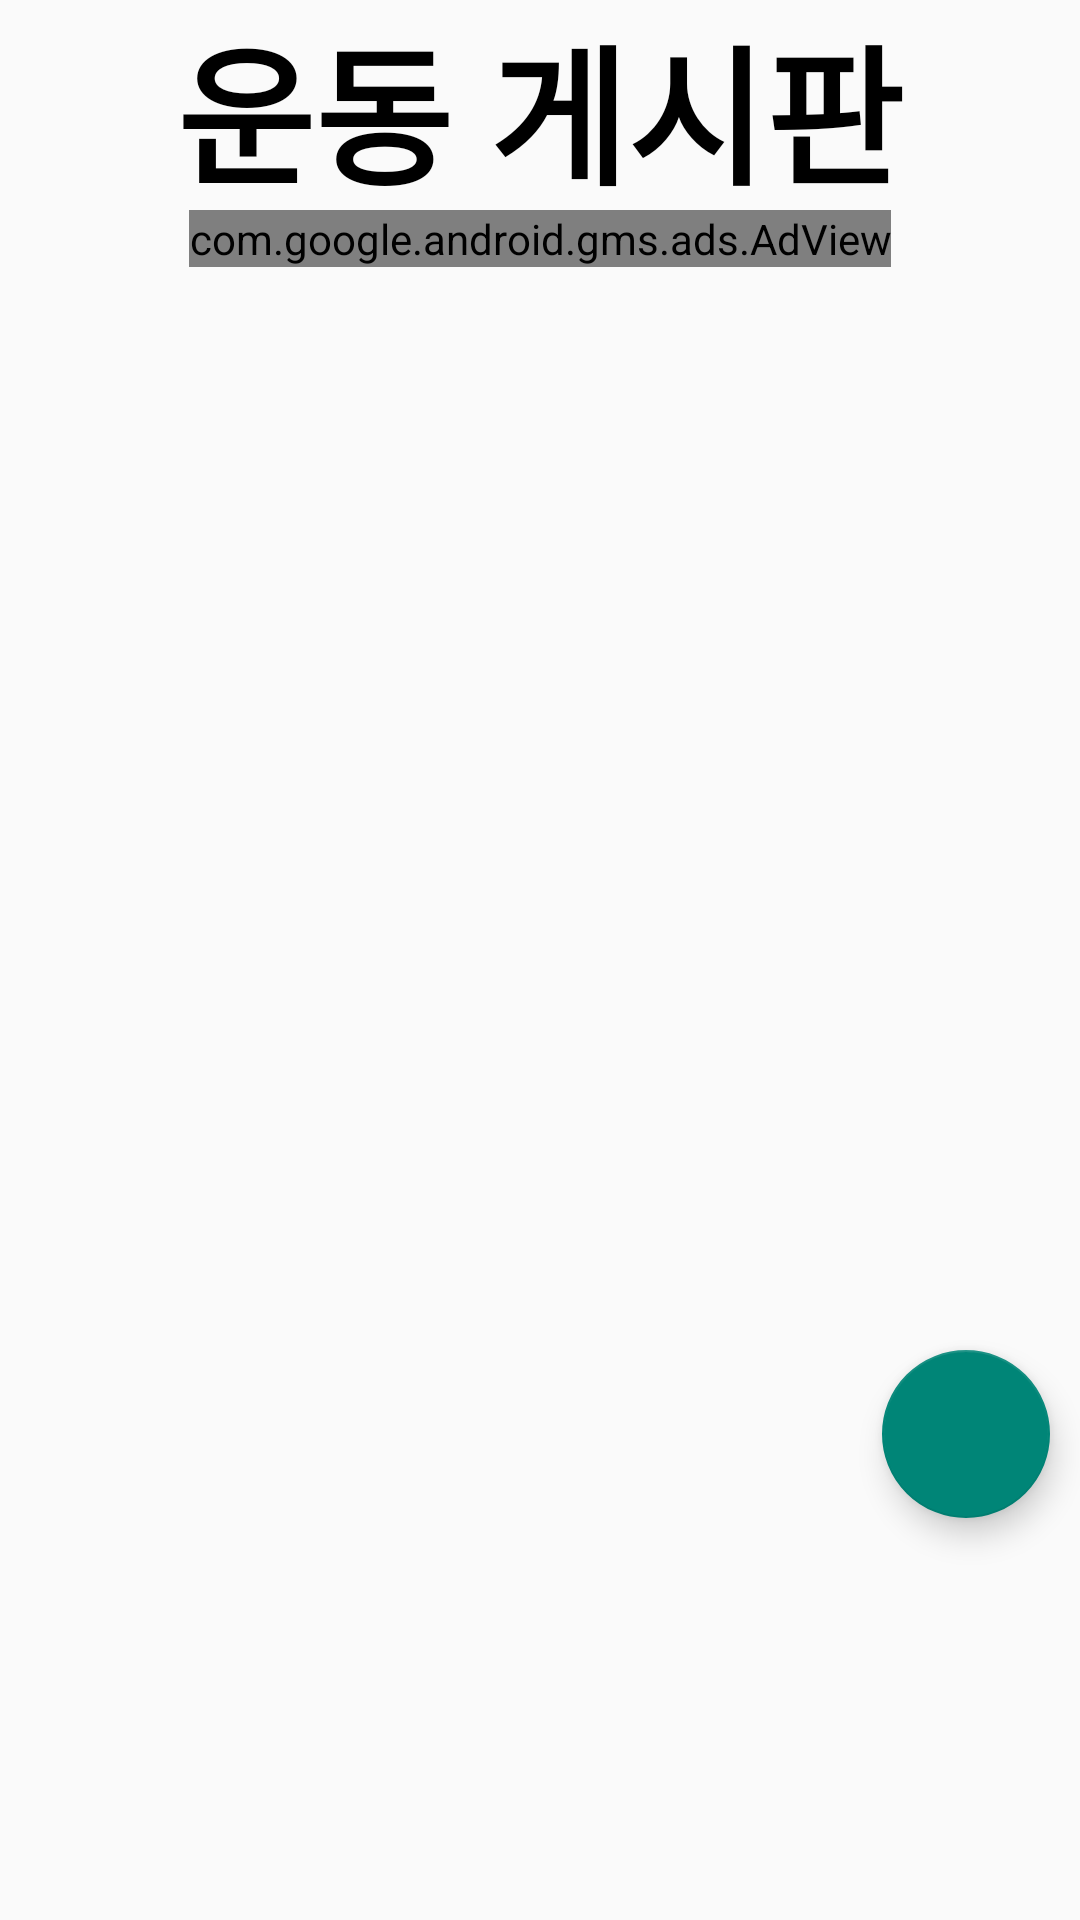

This screen was rendered from an Android layout file. Write that file and the resources it references.
<!-- AndroidManifest.xml: application theme Theme.StartFit -->
<!-- res/layout/fragment_home.xml -->
<?xml version="1.0" encoding="utf-8"?>
<RelativeLayout xmlns:android="http://schemas.android.com/apk/res/android"
    xmlns:app="http://schemas.android.com/apk/res-auto"
    xmlns:tools="http://schemas.android.com/tools"
    android:layout_width="match_parent"
    android:layout_height="match_parent"
    tools:context=".fragment.HomeFragment">


    <TextView
        android:id="@+id/Title"
        android:layout_width="wrap_content"
        android:layout_height="wrap_content"
        android:layout_centerHorizontal="true"
        android:fontFamily="@font/fontfont"
        android:gravity="center"
        android:text="운동 게시판"
        android:textColor="#000000"
        android:textSize="50dp"
        android:textStyle="bold" />

    <com.google.android.gms.ads.AdView
        android:id="@+id/adView"
        android:layout_width="wrap_content"
        android:layout_height="wrap_content"
        android:layout_marginTop="70dp"
        android:layout_centerHorizontal="true"
        android:layout_gravity="center"
        android:layout_marginBottom="540dp"
        app:adSize="BANNER"
        app:adUnitId="ca-app-pub-3940256099942544/6300978111"
        app:layout_constraintVertical_bias="1.0"></com.google.android.gms.ads.AdView>

    <com.google.android.material.floatingactionbutton.FloatingActionButton
        android:id="@+id/floatingActionButton"
        android:layout_width="80dp"
        android:layout_height="80dp"
        android:layout_alignParentRight="true"
        android:layout_alignParentTop="true"
        android:layout_marginTop="450dp"
        android:layout_marginRight="10dp"
        android:clickable="true"
        android:src="@drawable/ic_add_black_24dp" />

    <androidx.recyclerview.widget.RecyclerView
        android:id="@+id/recyclerView"
        android:layout_width="match_parent"
        android:layout_height="match_parent"
        android:paddingTop="150dp"
        android:paddingBottom="30dp"/>

</RelativeLayout>
<!-- resources referenced by this layout -->
<resources>
  <style name="Theme.StartFit" parent="Theme.AppCompat.Light.NoActionBar">
          
          <item name="colorPrimary">#e74c3c</item>
          <item name="colorPrimaryVariant">#e74c3c</item>
          <item name="colorOnPrimary">@color/white</item>
          
          <item name="colorSecondary">@color/teal_200</item>
          <item name="colorSecondaryVariant">@color/teal_700</item>
          <item name="colorOnSecondary">@color/black</item>
          
          <item name="android:statusBarColor" tools:targetApi="l">?attr/colorPrimaryVariant</item>
          
      </style>
  <!-- not gathered from this repository: default colours our renderer supplied (Android Studio template values) -->
  <color name="teal_200">#FF03DAC5</color>
  <color name="teal_700">#FF018786</color>
  <color name="black">#FF000000</color>
  <color name="white">#FFFFFFFF</color>
</resources>
